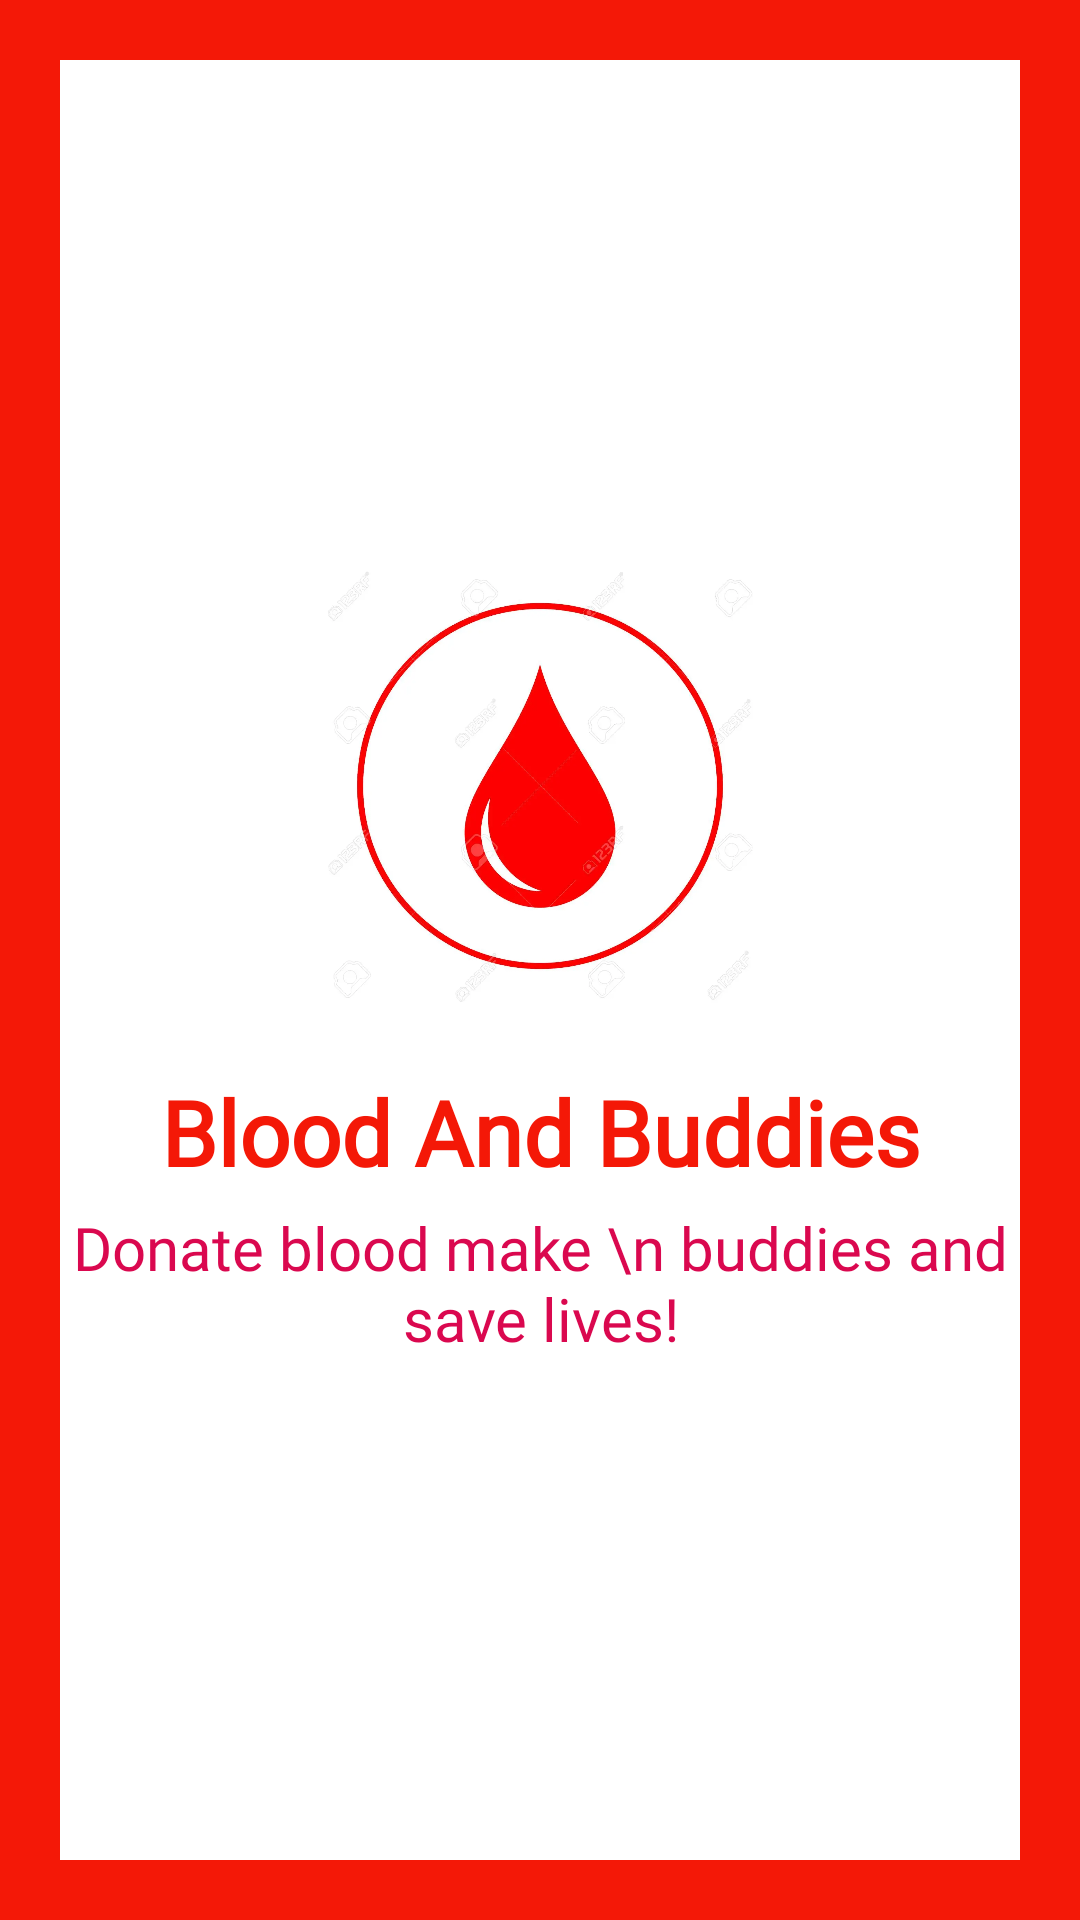

Write the Android layout XML for this screen, with the resource values it uses.
<!-- AndroidManifest.xml: application theme Theme.BloodAndBuddies -->
<!-- res/layout/activity_main.xml -->
<?xml version="1.0" encoding="utf-8"?>
<LinearLayout
    xmlns:android="http://schemas.android.com/apk/res/android"
    xmlns:tools="http://schemas.android.com/tools"
    android:layout_width="match_parent"
    android:layout_height="match_parent"
    android:background="@color/background"
    android:gravity="center_vertical"
    android:orientation="vertical"
    android:padding="20dp"
    tools:context=".MainActivity">


    <LinearLayout
        android:layout_width="match_parent"
        android:layout_height="match_parent"
        android:background="#fff"
        android:gravity="center_vertical"
        android:orientation="vertical">

        <LinearLayout
            android:layout_width="match_parent"
            android:layout_height="650dp"
            android:gravity="center_vertical"
            android:orientation="vertical">

            <ImageView
                android:id="@+id/logo"
                android:layout_width="150dp"
                android:layout_height="150dp"
                android:layout_gravity="center"
                android:layout_marginBottom="20dp"
                android:src="@drawable/appicon" />

            <TextView
                android:id="@+id/title"
                android:layout_width="match_parent"
                android:layout_height="wrap_content"
                android:layout_marginStart="20dp"
                android:layout_marginEnd="20dp"
                android:fontFamily="@font/alice"
                android:gravity="center"
                android:text="Blood And Buddies"
                android:textColor="@color/background"
                android:textSize="30sp"
                android:textStyle="bold" />

            <TextView
                android:id="@+id/slogan"
                android:layout_width="match_parent"
                android:layout_height="wrap_content"
                android:layout_marginTop="5dp"
                android:fontFamily="@font/ubuntu"
                android:gravity="center"
                android:text="Donate blood make \n buddies and save lives!"
                android:textColor="#DA084F"
                android:textSize="20sp"/>
        </LinearLayout>

        <LinearLayout
            android:layout_width="match_parent"
            android:layout_height="match_parent"
            android:gravity="center_vertical">

            <TextView
                android:layout_width="match_parent"
                android:layout_height="wrap_content"
                android:gravity="center"
                android:text="By Tushar Awasthi"
                android:textSize="18sp"
                android:textStyle="bold" />
        </LinearLayout>
    </LinearLayout>

</LinearLayout>
<!-- resources referenced by this layout -->
<resources>
  <color name="background">#F41807</color>
  <!-- drawable appicon: webp bitmap (drawable, 34998 bytes) -->
  <style name="Theme.BloodAndBuddies" parent="Theme.MaterialComponents.Light.NoActionBar">
          
          <item name="colorPrimary">@color/purple_500</item>
          <item name="colorPrimaryVariant">@color/purple_700</item>
          <item name="colorOnPrimary">@color/white</item>
          
          <item name="colorSecondary">@color/teal_200</item>
          <item name="colorSecondaryVariant">@color/teal_700</item>
          <item name="colorOnSecondary">@color/black</item>
          
          <item name="android:statusBarColor" tools:targetApi="l">?attr/colorPrimaryVariant</item>
          
      </style>
  <color name="purple_500">#FF6200EE</color>
  <color name="purple_700">#FF3700B3</color>
  <color name="white">#FFFFFFFF</color>
  <color name="teal_200">#FF03DAC5</color>
  <color name="teal_700">#FF018786</color>
  <color name="black">#FF000000</color>
</resources>
